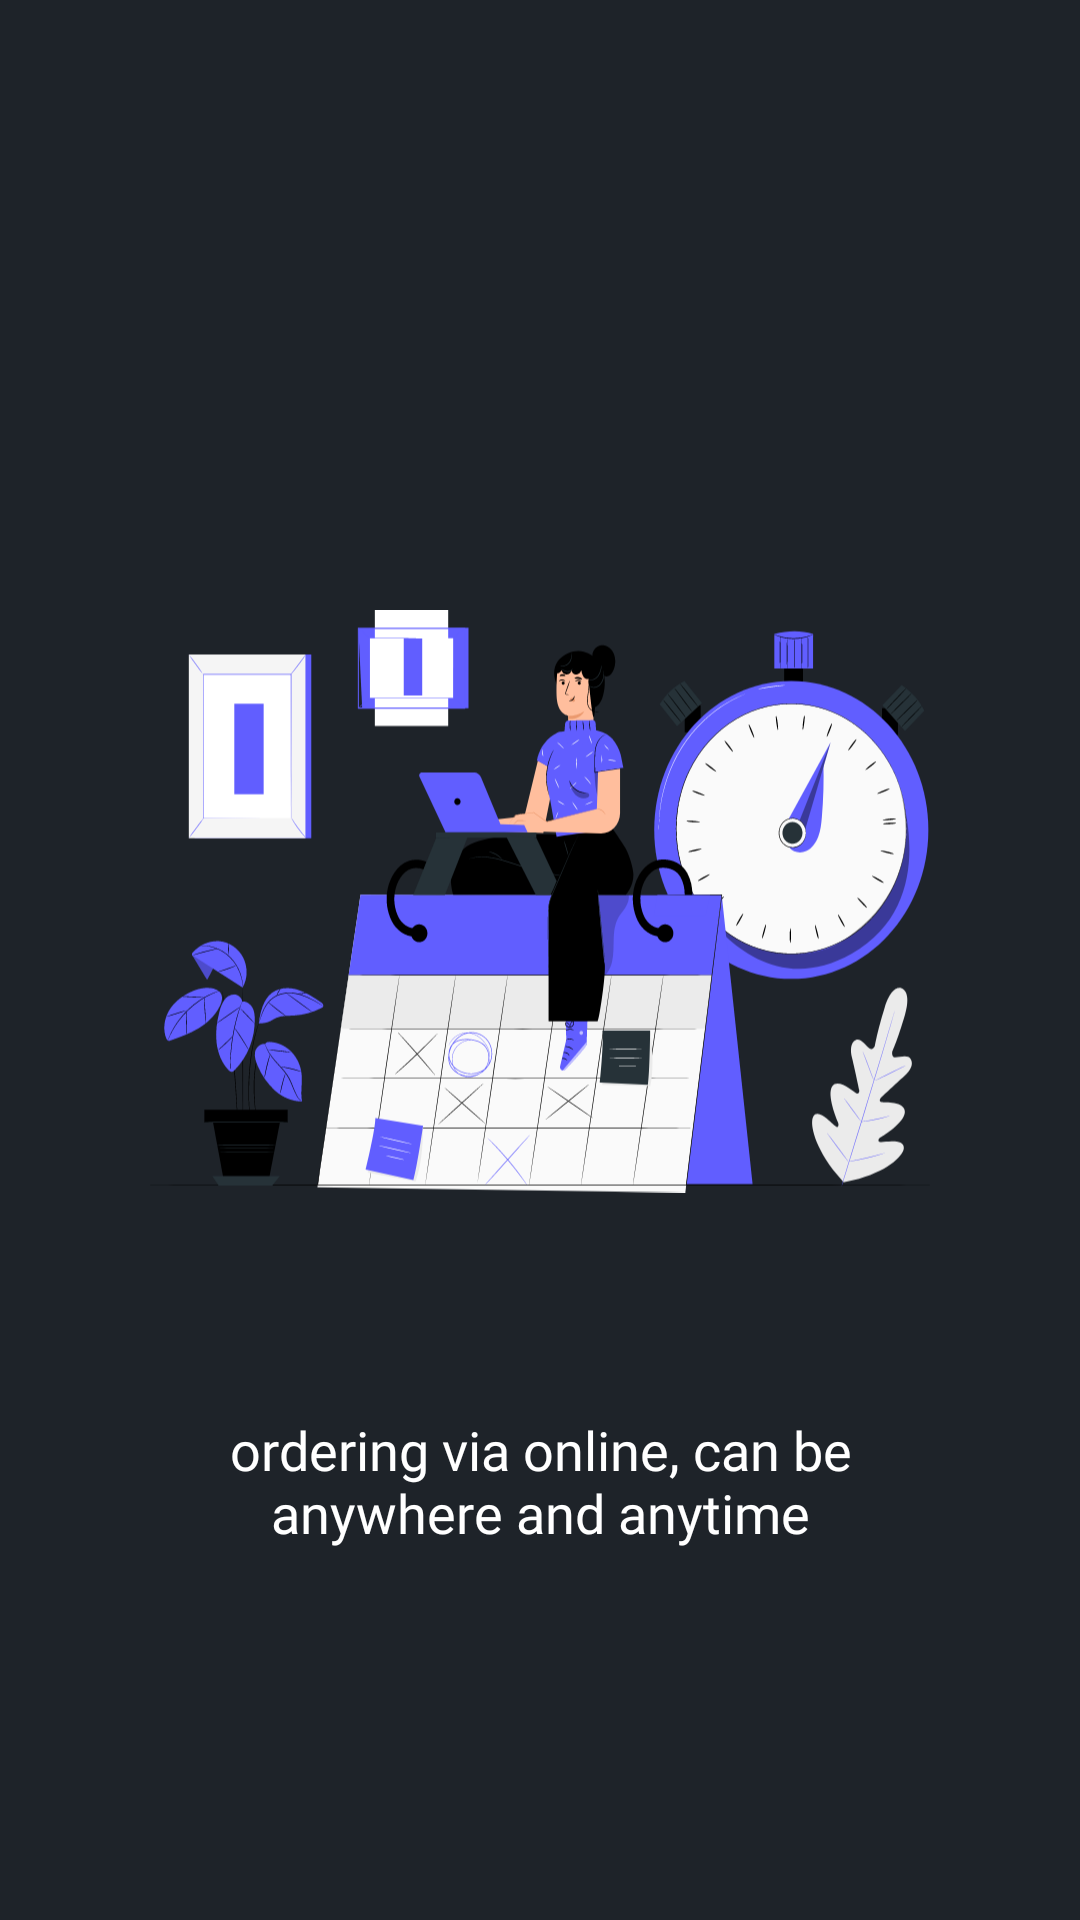

This screen was rendered from an Android layout file. Write that file and the resources it references.
<!-- AndroidManifest.xml: application theme AppTheme -->
<!-- res/layout/fragment_onboarding.xml -->
<?xml version="1.0" encoding="utf-8"?>
<LinearLayout xmlns:android="http://schemas.android.com/apk/res/android"
    xmlns:app="http://schemas.android.com/apk/res-auto"
    xmlns:tools="http://schemas.android.com/tools"
    android:layout_width="match_parent"
    android:layout_height="match_parent"
    android:background="@color/hitam"
    android:orientation="vertical"
    tools:context=".OnboardingFragment">


    <ImageView
        android:id="@+id/imageView2"
        android:layout_width="match_parent"
        android:layout_height="301dp"
        android:layout_marginLeft="50dp"
        android:layout_marginTop="150dp"
        android:layout_marginRight="50dp"
        android:src="@drawable/group_15" />

    <TextView
        android:id="@+id/text_Order"
        android:layout_width="match_parent"
        android:layout_height="wrap_content"
        android:layout_gravity="center"
        android:layout_marginLeft="50dp"
        android:layout_marginTop="20dp"
        android:layout_marginRight="50dp"
        android:fontFamily="@font/poppinsregular"
        android:gravity="center"
        android:text="ordering via online, can be anywhere and anytime"
        android:textColor="#FFFFFF"
        android:textSize="18sp" />

</LinearLayout>
<!-- resources referenced by this layout -->
<resources>
  <color name="hitam">#FF1E2329</color>
  <!-- drawable group_15: vector/xml drawable (drawable, 100390 chars, omitted) -->
  <style name="AppTheme" parent="Theme.MaterialComponents.Light.NoActionBar">
          
          <item name="colorPrimary">@color/colorPrimary</item>
          <item name="colorPrimaryDark">@color/colorPrimaryDark</item>
          <item name="colorAccent">@color/colorAccent</item>
  
          <item name="colorControlNormal">@color/colorPrimary</item>
          <item name="colorControlActivated">@color/colorPrimary</item>
          <item name="colorControlHighlight">@color/colorPrimary</item>
          <item name="boxStrokeColor">@color/colorPrimary</item>
      </style>
  <color name="colorPrimary">#6200EE</color>
  <color name="colorPrimaryDark">#3700B3</color>
  <color name="colorAccent">#03DAC5</color>
</resources>
